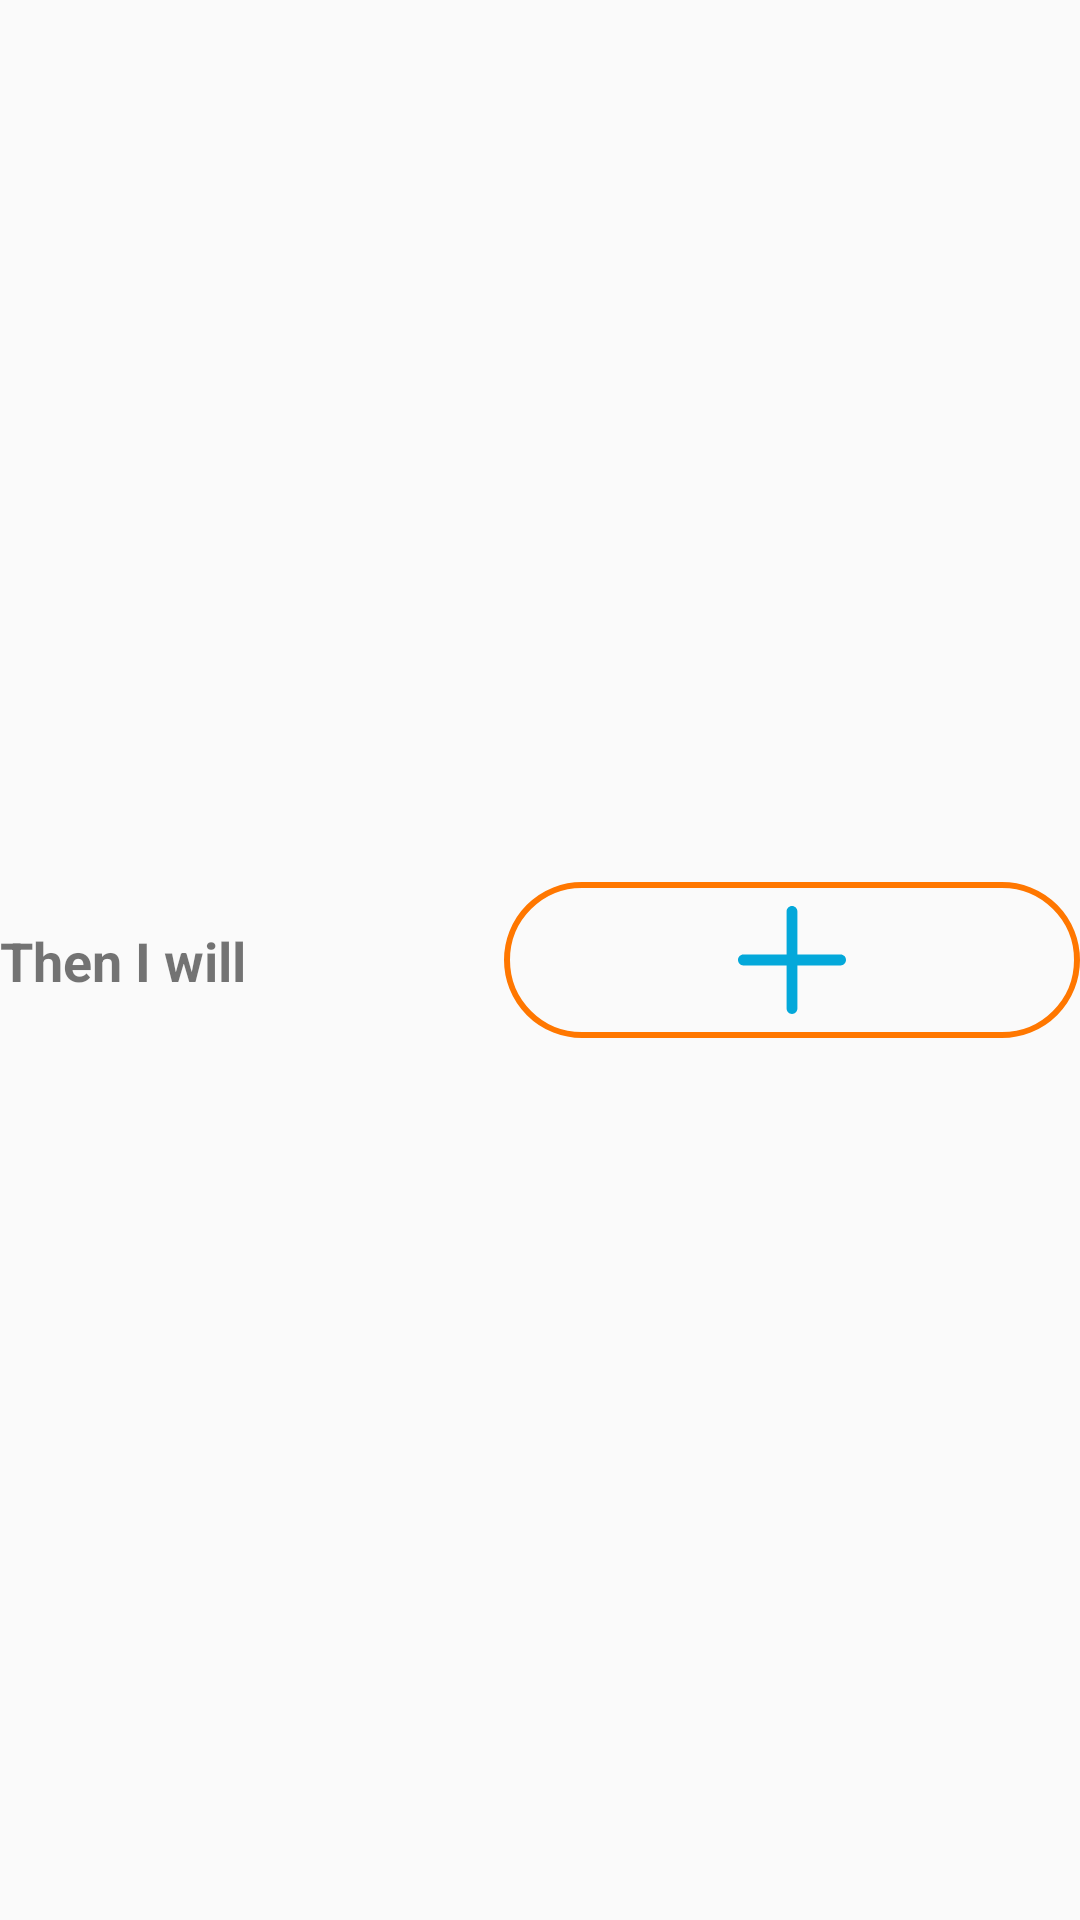

The Android layout XML behind this screen, and the referenced resources:
<!-- AndroidManifest.xml: application theme AppTheme -->
<!-- res/layout/model_action.xml -->
<?xml version="1.0" encoding="utf-8"?>
<androidx.constraintlayout.widget.ConstraintLayout xmlns:android="http://schemas.android.com/apk/res/android"
    xmlns:app="http://schemas.android.com/apk/res-auto"
    android:layout_width="match_parent"
    android:layout_height="wrap_content">

    <TextView
        android:id="@+id/textView3"
        android:layout_width="wrap_content"
        android:layout_height="wrap_content"
        android:text="Then I will"
        android:textSize="18sp"
        android:textStyle="bold"
        app:layout_constraintBottom_toBottomOf="parent"
        app:layout_constraintStart_toStartOf="parent"
        app:layout_constraintTop_toTopOf="parent" />

    <FrameLayout
        android:id="@+id/frameView"
        android:layout_width="0dp"
        android:layout_height="wrap_content"
        android:layout_marginTop="8dp"
        android:layout_marginBottom="8dp"
        app:layout_constraintBottom_toBottomOf="parent"
        app:layout_constraintEnd_toEndOf="parent"
        app:layout_constraintHorizontal_bias="1.0"
        app:layout_constraintStart_toEndOf="@+id/textView3"
        app:layout_constraintTop_toTopOf="parent"
        app:layout_constraintWidth_max="192dp">

        <ImageView
            android:layout_width="match_parent"
            android:layout_height="wrap_content"
            android:background="@drawable/shape_rc64_stk2_orange"
            android:padding="8dp"
            app:srcCompat="@drawable/ic_plus" />
    </FrameLayout>

</androidx.constraintlayout.widget.ConstraintLayout>
<!-- resources referenced by this layout -->
<resources>
  <!-- drawable ic_plus (drawable) -->
  <vector xmlns:android="http://schemas.android.com/apk/res/android"
      android:width="36dp"
      android:height="36dp"
      android:viewportWidth="426.66666"
      android:viewportHeight="426.66666">
    <path
        android:fillColor="@color/colorAccent"
        android:pathData="m405.332,192h-170.664v-170.668c0,-11.773 -9.559,-21.332 -21.336,-21.332 -11.773,0 -21.332,9.559 -21.332,21.332v170.668h-170.668c-11.773,0 -21.332,9.559 -21.332,21.332 0,11.777 9.559,21.336 21.332,21.336h170.668v170.664c0,11.777 9.559,21.336 21.332,21.336 11.777,0 21.336,-9.559 21.336,-21.336v-170.664h170.664c11.777,0 21.336,-9.559 21.336,-21.336 0,-11.773 -9.559,-21.332 -21.336,-21.332zM405.332,192" />
  </vector>
  <!-- drawable shape_rc64_stk2_orange (drawable) -->
  <?xml version="1.0" encoding="utf-8"?>
  <shape xmlns:android="http://schemas.android.com/apk/res/android">
  
      <corners android:radius="@dimen/super_curvature" />
  
      <stroke
          android:width="2dp"
          android:color="@color/colorActionOption" />
  </shape>
  <style name="AppTheme" parent="Theme.AppCompat.DayNight.DarkActionBar">
          
          <item name="colorPrimary">@color/colorPrimary</item>
          <item name="colorPrimaryDark">@color/colorPrimaryDark</item>
          <item name="colorAccent">@color/colorAccent</item>
      </style>
  <color name="colorAccent">#03A8DA</color>
  <dimen name="super_curvature">64dp</dimen>
  <color name="colorActionOption">#FF7700</color>
  <color name="colorPrimary">#FFFFFF</color>
  <color name="colorPrimaryDark">#FFFFFF</color>
</resources>
